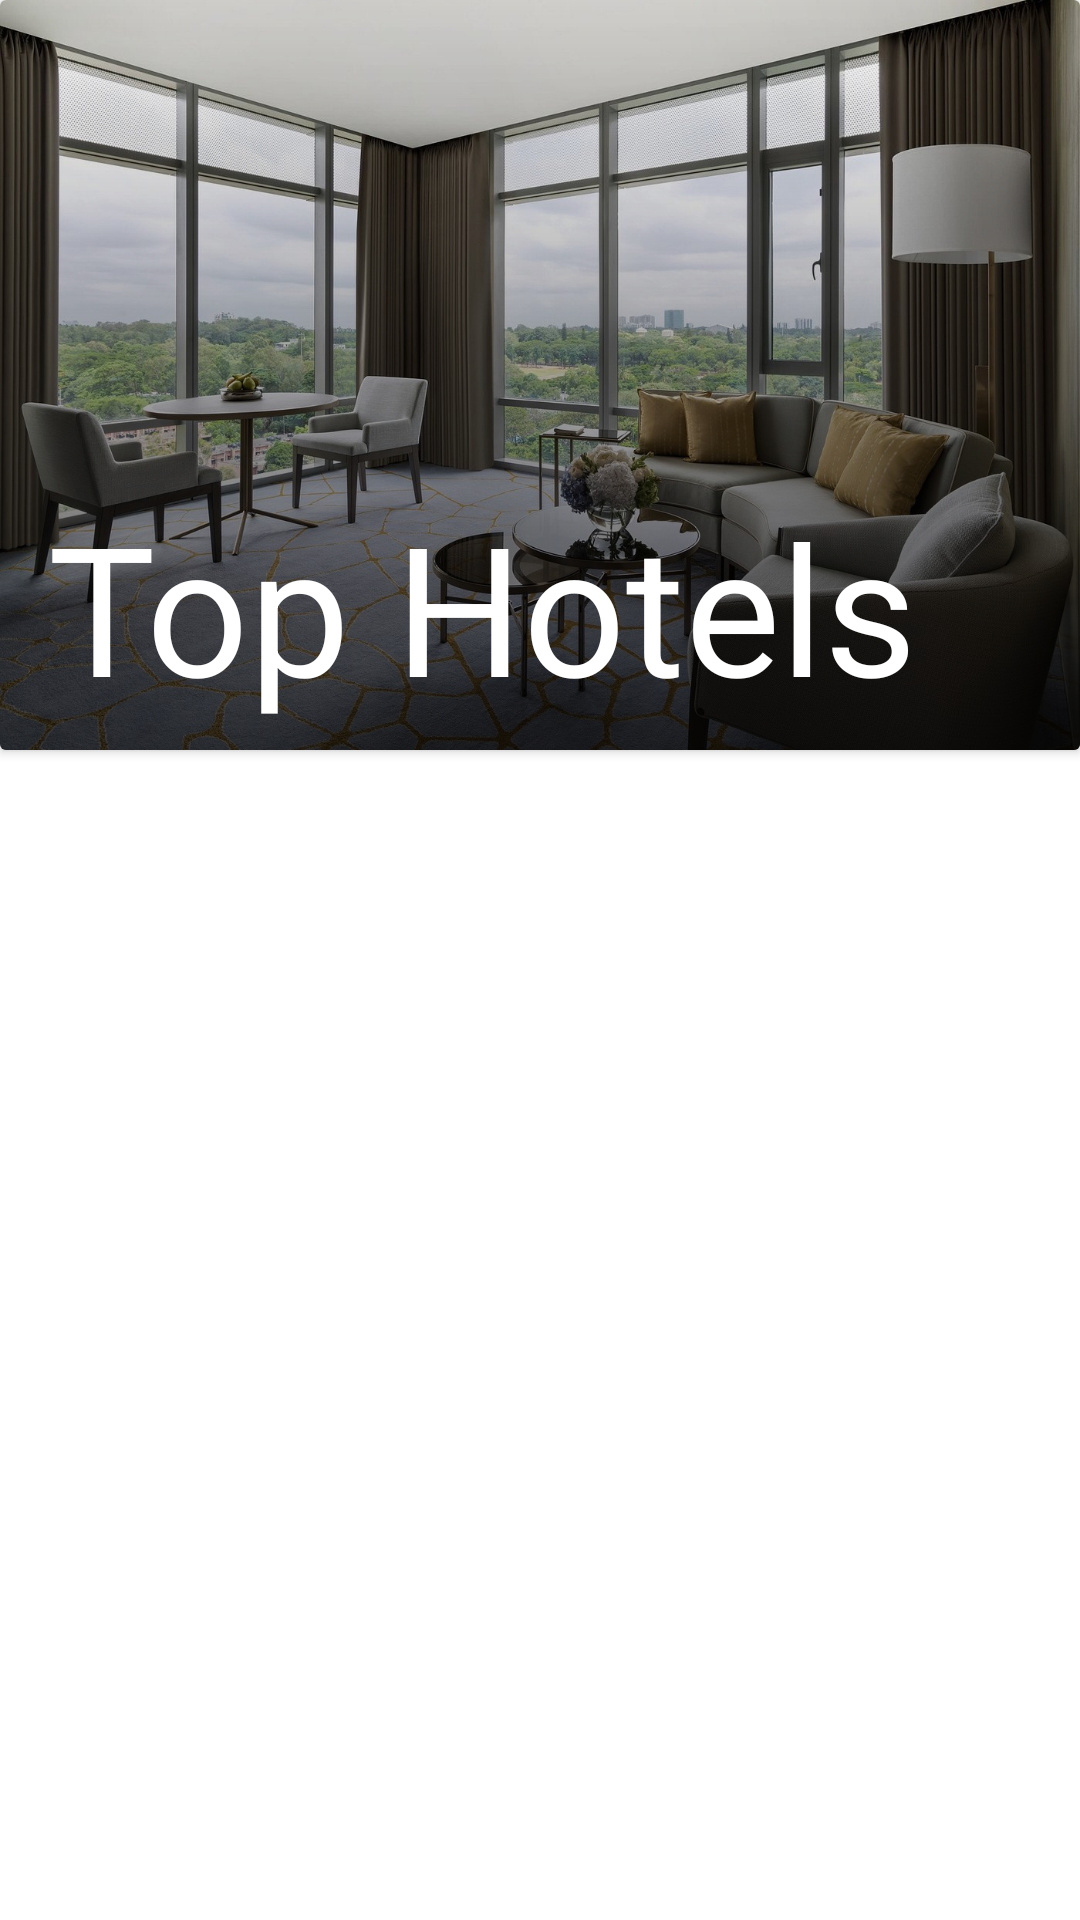

Android layout source for this screen:
<!-- AndroidManifest.xml: application theme Theme.MyBangaloreGuide -->
<!-- res/layout/fragment_hotel.xml -->
<?xml version="1.0" encoding="utf-8"?>
<FrameLayout xmlns:android="http://schemas.android.com/apk/res/android"
    xmlns:tools="http://schemas.android.com/tools"
    android:layout_width="match_parent"
    android:layout_height="match_parent"
    tools:context=".HotelFragment">
    <androidx.appcompat.widget.LinearLayoutCompat
        android:layout_width="match_parent"
        android:layout_height="wrap_content"
        android:orientation="vertical">
    <androidx.cardview.widget.CardView
        android:layout_width="match_parent"
        android:layout_height="250dp">

        <ImageView
            android:id="@+id/main_image"
            android:layout_width="match_parent"
            android:layout_height="match_parent"
            android:scaleType="centerCrop"
            android:src="@drawable/hotel_main" />


        <ImageView
            android:id="@+id/shadow"
            android:layout_width="match_parent"
            android:layout_height="match_parent"
            android:background="@drawable/shadow_effect" />

        <TextView
            android:layout_width="wrap_content"
            android:layout_height="wrap_content"
            android:layout_gravity="bottom"
            android:layout_marginStart="16dp"
            android:layout_marginBottom="8dp"
            android:text="@string/top_hotels"
            android:textColor="@color/white"
            android:textSize="60sp" />

    </androidx.cardview.widget.CardView>
        <ListView
            android:id="@+id/hotel_list"
            android:layout_gravity="center"
            android:layout_margin="16dp"
            android:layout_width="match_parent"
            android:layout_height="wrap_content"
            android:divider="@color/white"
            android:dividerHeight="16dp"/>
    </androidx.appcompat.widget.LinearLayoutCompat>

</FrameLayout>
<!-- resources referenced by this layout -->
<resources>
  <color name="white">#FFFFFFFF</color>
  <!-- drawable hotel_main: jpeg bitmap (drawable-v24, 307037 bytes) -->
  <!-- drawable shadow_effect (drawable) -->
  <?xml version="1.0" encoding="utf-8"?>
  <shape xmlns:android="http://schemas.android.com/apk/res/android">
  <gradient
      android:angle="90"
      android:startColor="#B3000000"
      android:type="linear" />
  </shape>
  <string name="top_hotels">Top Hotels</string>
  <style name="Theme.MyBangaloreGuide" parent="Theme.MaterialComponents.DayNight.DarkActionBar">
          
          <item name="colorPrimary">@color/teal_500</item>
          <item name="colorPrimaryVariant">@color/teal_700</item>
          <item name="colorOnPrimary">@color/white</item>
          
          <item name="colorSecondary">@color/teal_200</item>
          <item name="colorSecondaryVariant">@color/teal_700</item>
          <item name="colorOnSecondary">@color/black</item>
          
          <item name="android:statusBarColor" tools:targetApi="l">?attr/colorPrimaryVariant</item>
          
      </style>
  <color name="teal_500">#00BCD4</color>
  <color name="teal_700">#FF018786</color>
  <color name="teal_200">#FF03DAC5</color>
  <color name="black">#FF000000</color>
</resources>
